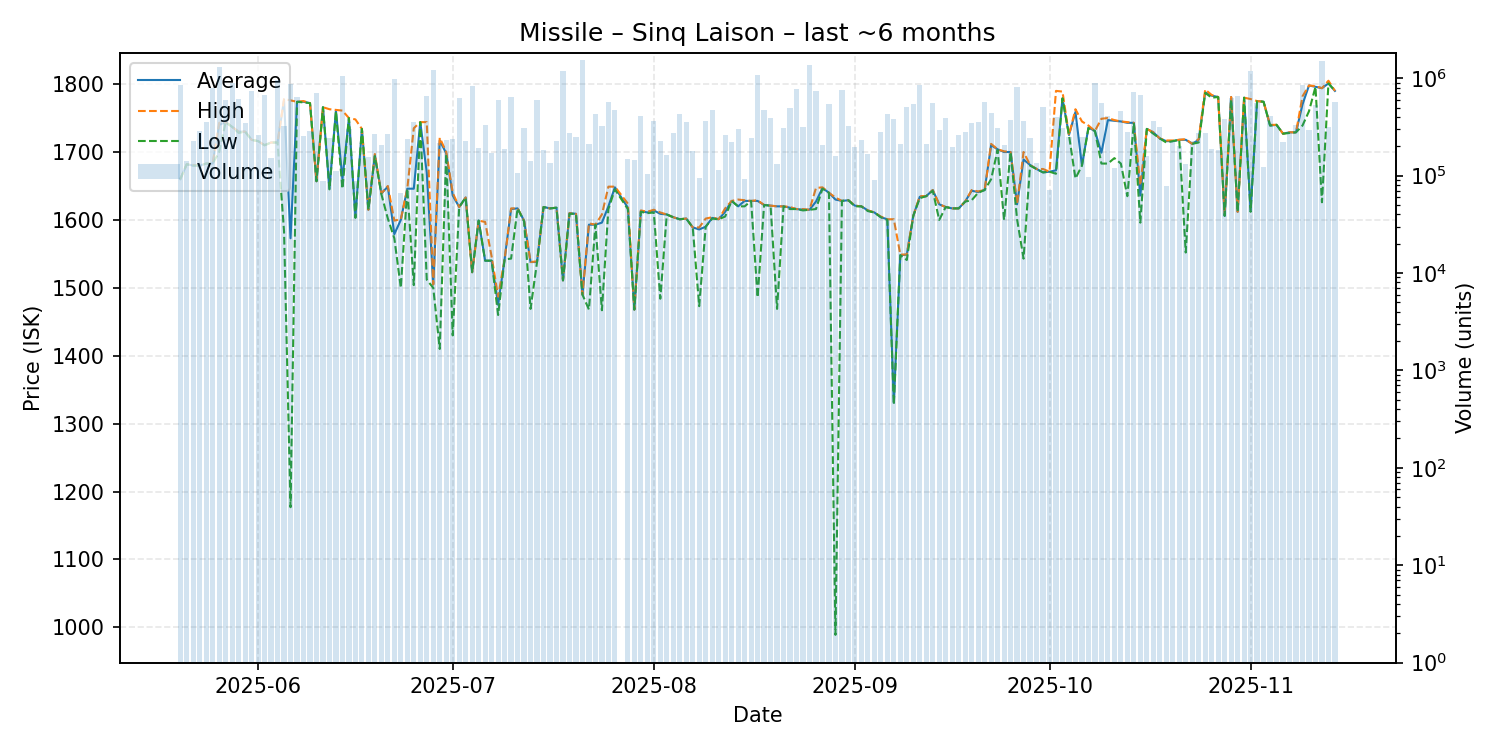

The file beside this chart, header and first rows:
date, average, highest, lowest, order_count, volume
2025-05-20, 1660, 1660, 1660, 68, 852061
2025-05-21, 1682, 1682, 1682, 51, 140250
2025-05-22, 1680, 1681, 1680, 51, 225840
2025-05-23, 1680, 1680, 1680, 42, 290478
2025-05-24, 1683, 1683, 1683, 49, 358824
2025-05-25, 1683, 1683, 1683, 60, 788130
2025-05-26, 1740, 1743, 1700, 85, 1298515
2025-05-27, 1744, 1744, 1744, 47, 592782
2025-05-28, 1737, 1737, 1737, 38, 890370
2025-05-29, 1730, 1730, 1728, 57, 609232
2025-05-30, 1730, 1730, 1730, 84, 344186
2025-05-31, 1718, 1718, 1718, 63, 740307
2025-06-01, 1716, 1716, 1716, 66, 260096
2025-06-02, 1710, 1710, 1710, 76, 665102
2025-06-03, 1714, 1714, 1714, 52, 153291
2025-06-04, 1714, 1714, 1714, 65, 956721
2025-06-05, 1777, 1778, 1583, 93, 321035
2025-06-06, 1573, 1776, 1177, 72, 863503
2025-06-07, 1774, 1774, 1774, 73, 646552
2025-06-08, 1774, 1775, 1773, 45, 254296
2025-06-09, 1772, 1772, 1772, 46, 285988
2025-06-10, 1657, 1657, 1657, 39, 712082
2025-06-11, 1766, 1766, 1766, 36, 87032
2025-06-12, 1646, 1763, 1645, 43, 241229
2025-06-13, 1761, 1762, 1760, 45, 112520
2025-06-14, 1660, 1761, 1646, 64, 1047879
2025-06-15, 1750, 1750, 1750, 60, 300829
2025-06-16, 1604, 1748, 1603, 33, 87605
2025-06-17, 1734, 1734, 1734, 72, 171682
2025-06-18, 1615, 1615, 1615, 37, 156592
2025-06-19, 1695, 1697, 1694, 54, 270025
2025-06-20, 1639, 1639, 1638, 51, 204310
2025-06-21, 1649, 1650, 1602, 49, 264683
2025-06-22, 1579, 1599, 1573, 64, 970851
2025-06-23, 1600, 1601, 1500, 35, 65807
2025-06-24, 1646, 1646, 1646, 43, 239820
2025-06-25, 1646, 1735, 1504, 47, 352948
2025-06-26, 1744, 1744, 1744, 35, 190012
2025-06-27, 1670, 1744, 1512, 66, 663758
2025-06-28, 1505, 1505, 1500, 49, 1223844
2025-06-29, 1717, 1721, 1410, 51, 216972
2025-06-30, 1698, 1700, 1697, 42, 229884
2025-07-01, 1636, 1640, 1430, 52, 235160
2025-07-02, 1619, 1619, 1619, 39, 624701
2025-07-03, 1633, 1633, 1633, 41, 225995
2025-07-04, 1523, 1523, 1523, 39, 829266
2025-07-05, 1599, 1599, 1599, 57, 190184
2025-07-06, 1540, 1597, 1540, 49, 327446
2025-07-07, 1540, 1546, 1540, 54, 170483
2025-07-08, 1475, 1487, 1460, 34, 597869
2025-07-09, 1542, 1542, 1542, 34, 186288
2025-07-10, 1616, 1617, 1543, 65, 637146
2025-07-11, 1617, 1617, 1617, 30, 106471
2025-07-12, 1599, 1599, 1598, 48, 305345
2025-07-13, 1538, 1538, 1469, 51, 142389
2025-07-14, 1538, 1539, 1538, 48, 591511
2025-07-15, 1619, 1619, 1619, 35, 185316
2025-07-16, 1617, 1617, 1617, 42, 135682
2025-07-17, 1618, 1618, 1618, 40, 226429
2025-07-18, 1511, 1511, 1511, 37, 1186568
... 118 more rows
